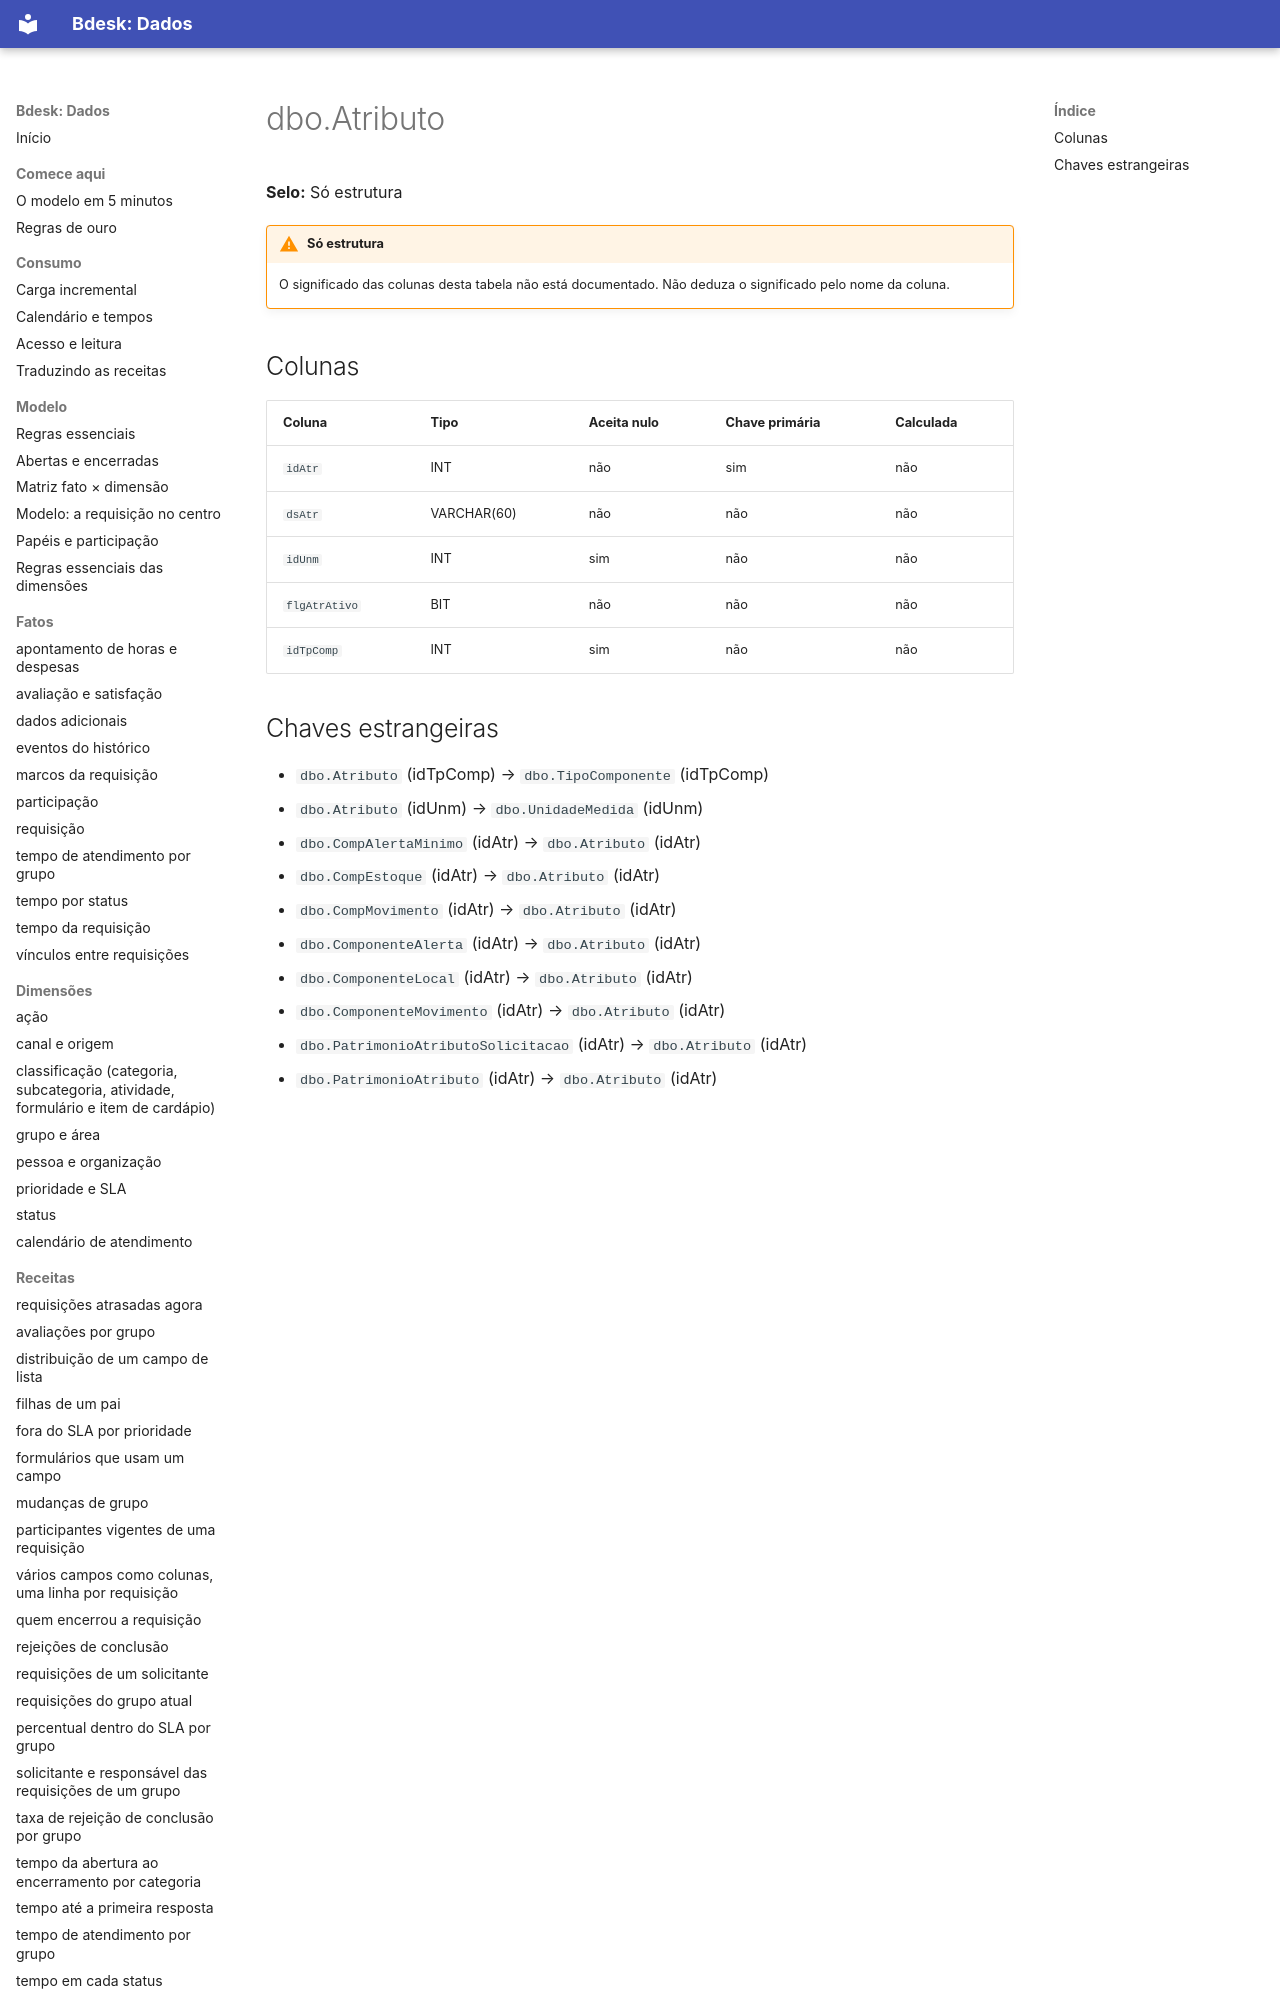

repository: bdeskapp/dados · page: dicionario/dbo-atributo/index.html · generator: mkdocs

---
gerado: sincronizacao
---

# dbo.Atributo

**Selo:** Só estrutura

!!! warning "Só estrutura"
    O significado das colunas desta tabela não está documentado. Não deduza o significado pelo nome da coluna.

## Colunas

| Coluna | Tipo | Aceita nulo | Chave primária | Calculada |
|---|---|---|---|---|
| `idAtr` | INT | não | sim | não |
| `dsAtr` | VARCHAR(60) | não | não | não |
| `idUnm` | INT | sim | não | não |
| `flgAtrAtivo` | BIT | não | não | não |
| `idTpComp` | INT | sim | não | não |
